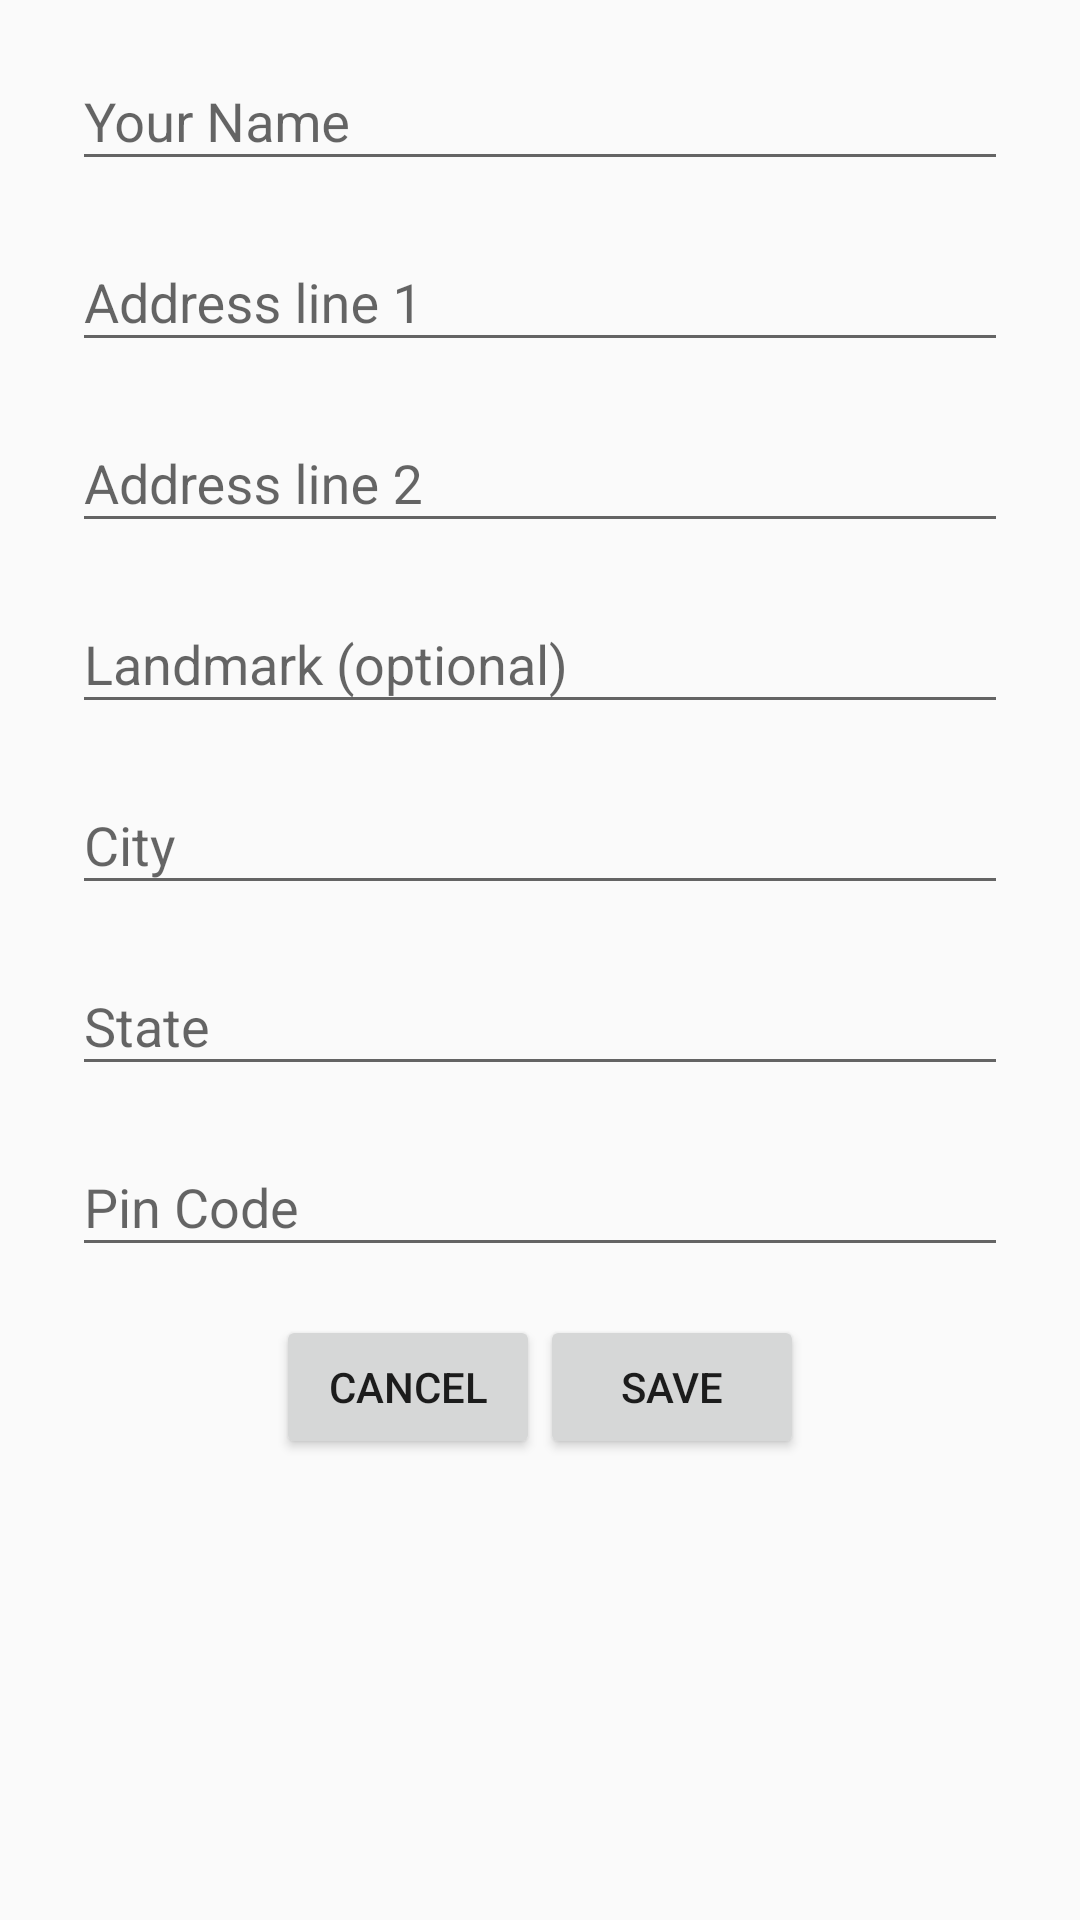

The Android layout XML behind this screen, and the referenced resources:
<!-- AndroidManifest.xml: application theme Theme.AppCompat.Light.NoActionBar -->
<!-- res/layout/new_add_layout.xml -->
<?xml version="1.0" encoding="utf-8"?>
<LinearLayout xmlns:android="http://schemas.android.com/apk/res/android"
    android:orientation="vertical" android:layout_width="match_parent"
    android:layout_height="wrap_content">

    <com.google.android.material.textfield.TextInputLayout
        android:layout_width="match_parent"
        android:layout_height="wrap_content"
        android:layout_marginStart="24dp"
        android:layout_marginTop="8dp"
        android:layout_marginEnd="24dp">

        <com.google.android.material.textfield.TextInputEditText
            android:id="@+id/name"
            android:layout_width="match_parent"
            android:layout_height="match_parent"
            android:focusable="true"
            android:hint="@string/your_name"
            android:inputType="text"
            android:selectAllOnFocus="true" />

    </com.google.android.material.textfield.TextInputLayout>

    <com.google.android.material.textfield.TextInputLayout
        android:layout_width="match_parent"
        android:layout_height="wrap_content"
        android:layout_marginStart="24dp"
        android:layout_marginTop="8dp"
        android:layout_marginEnd="24dp">

        <com.google.android.material.textfield.TextInputEditText
            android:id="@+id/addr1"
            android:layout_width="match_parent"
            android:layout_height="match_parent"
            android:focusable="true"
            android:hint="@string/address_line_1"
            android:inputType="text"
            android:selectAllOnFocus="true" />

    </com.google.android.material.textfield.TextInputLayout>

    <com.google.android.material.textfield.TextInputLayout
        android:layout_width="match_parent"
        android:layout_height="wrap_content"
        android:layout_marginStart="24dp"
        android:layout_marginTop="8dp"
        android:layout_marginEnd="24dp">

        <com.google.android.material.textfield.TextInputEditText
            android:id="@+id/addr2"
            android:layout_width="match_parent"
            android:layout_height="match_parent"
            android:focusable="true"
            android:hint="@string/address_line_2"
            android:inputType="text"
            android:selectAllOnFocus="true" />

    </com.google.android.material.textfield.TextInputLayout>

    <com.google.android.material.textfield.TextInputLayout
        android:layout_width="match_parent"
        android:layout_height="wrap_content"
        android:layout_marginStart="24dp"
        android:layout_marginTop="8dp"
        android:layout_marginEnd="24dp">

        <com.google.android.material.textfield.TextInputEditText
            android:id="@+id/landmark"
            android:layout_width="match_parent"
            android:layout_height="match_parent"
            android:focusable="true"
            android:hint="@string/landmark_optional"
            android:inputType="text"
            android:selectAllOnFocus="true" />

    </com.google.android.material.textfield.TextInputLayout>

    <com.google.android.material.textfield.TextInputLayout
        android:layout_width="match_parent"
        android:layout_height="wrap_content"
        android:layout_marginStart="24dp"
        android:layout_marginTop="8dp"
        android:layout_marginEnd="24dp">

        <com.google.android.material.textfield.TextInputEditText
            android:id="@+id/city"
            android:layout_width="match_parent"
            android:layout_height="match_parent"
            android:focusable="true"
            android:hint="@string/city"
            android:inputType="text"
            android:selectAllOnFocus="true" />

    </com.google.android.material.textfield.TextInputLayout>

    <com.google.android.material.textfield.TextInputLayout
        android:layout_width="match_parent"
        android:layout_height="wrap_content"
        android:layout_marginStart="24dp"
        android:layout_marginTop="8dp"
        android:layout_marginEnd="24dp">

        <com.google.android.material.textfield.TextInputEditText
            android:id="@+id/state"
            android:layout_width="match_parent"
            android:layout_height="match_parent"
            android:focusable="true"
            android:hint="@string/state"
            android:inputType="text"
            android:selectAllOnFocus="true" />

    </com.google.android.material.textfield.TextInputLayout>

    <com.google.android.material.textfield.TextInputLayout
        android:layout_width="match_parent"
        android:layout_height="wrap_content"
        android:layout_marginStart="24dp"
        android:layout_marginTop="8dp"
        android:layout_marginEnd="24dp">

        <com.google.android.material.textfield.TextInputEditText
            android:id="@+id/pin"
            android:layout_width="match_parent"
            android:layout_height="match_parent"
            android:focusable="true"
            android:hint="@string/pin_code"
            android:inputType="text"
            android:selectAllOnFocus="true" />

    </com.google.android.material.textfield.TextInputLayout>

    <LinearLayout
        android:layout_width="wrap_content"
        android:layout_height="wrap_content"
        android:orientation="horizontal"
        android:layout_gravity="center_horizontal"
        android:layout_marginTop="16dp"
        android:layout_marginBottom="16dp">

        <Button
            android:id="@+id/cancel_add"
            android:layout_width="wrap_content"
            android:layout_height="wrap_content"
            android:text="@string/cancel"/>

        <Button
            android:id="@+id/save_add"
            android:layout_width="wrap_content"
            android:layout_height="wrap_content"
            android:text="@string/save"/>

    </LinearLayout>
</LinearLayout>
<!-- resources referenced by this layout -->
<resources>
  <string name="address_line_1">Address line 1</string>
  <string name="address_line_2">Address line 2</string>
  <string name="cancel">Cancel</string>
  <string name="city">City</string>
  <string name="landmark_optional">Landmark (optional)</string>
  <string name="pin_code">Pin Code</string>
  <string name="save">Save</string>
  <string name="state">State</string>
  <string name="your_name">Your Name</string>
</resources>
